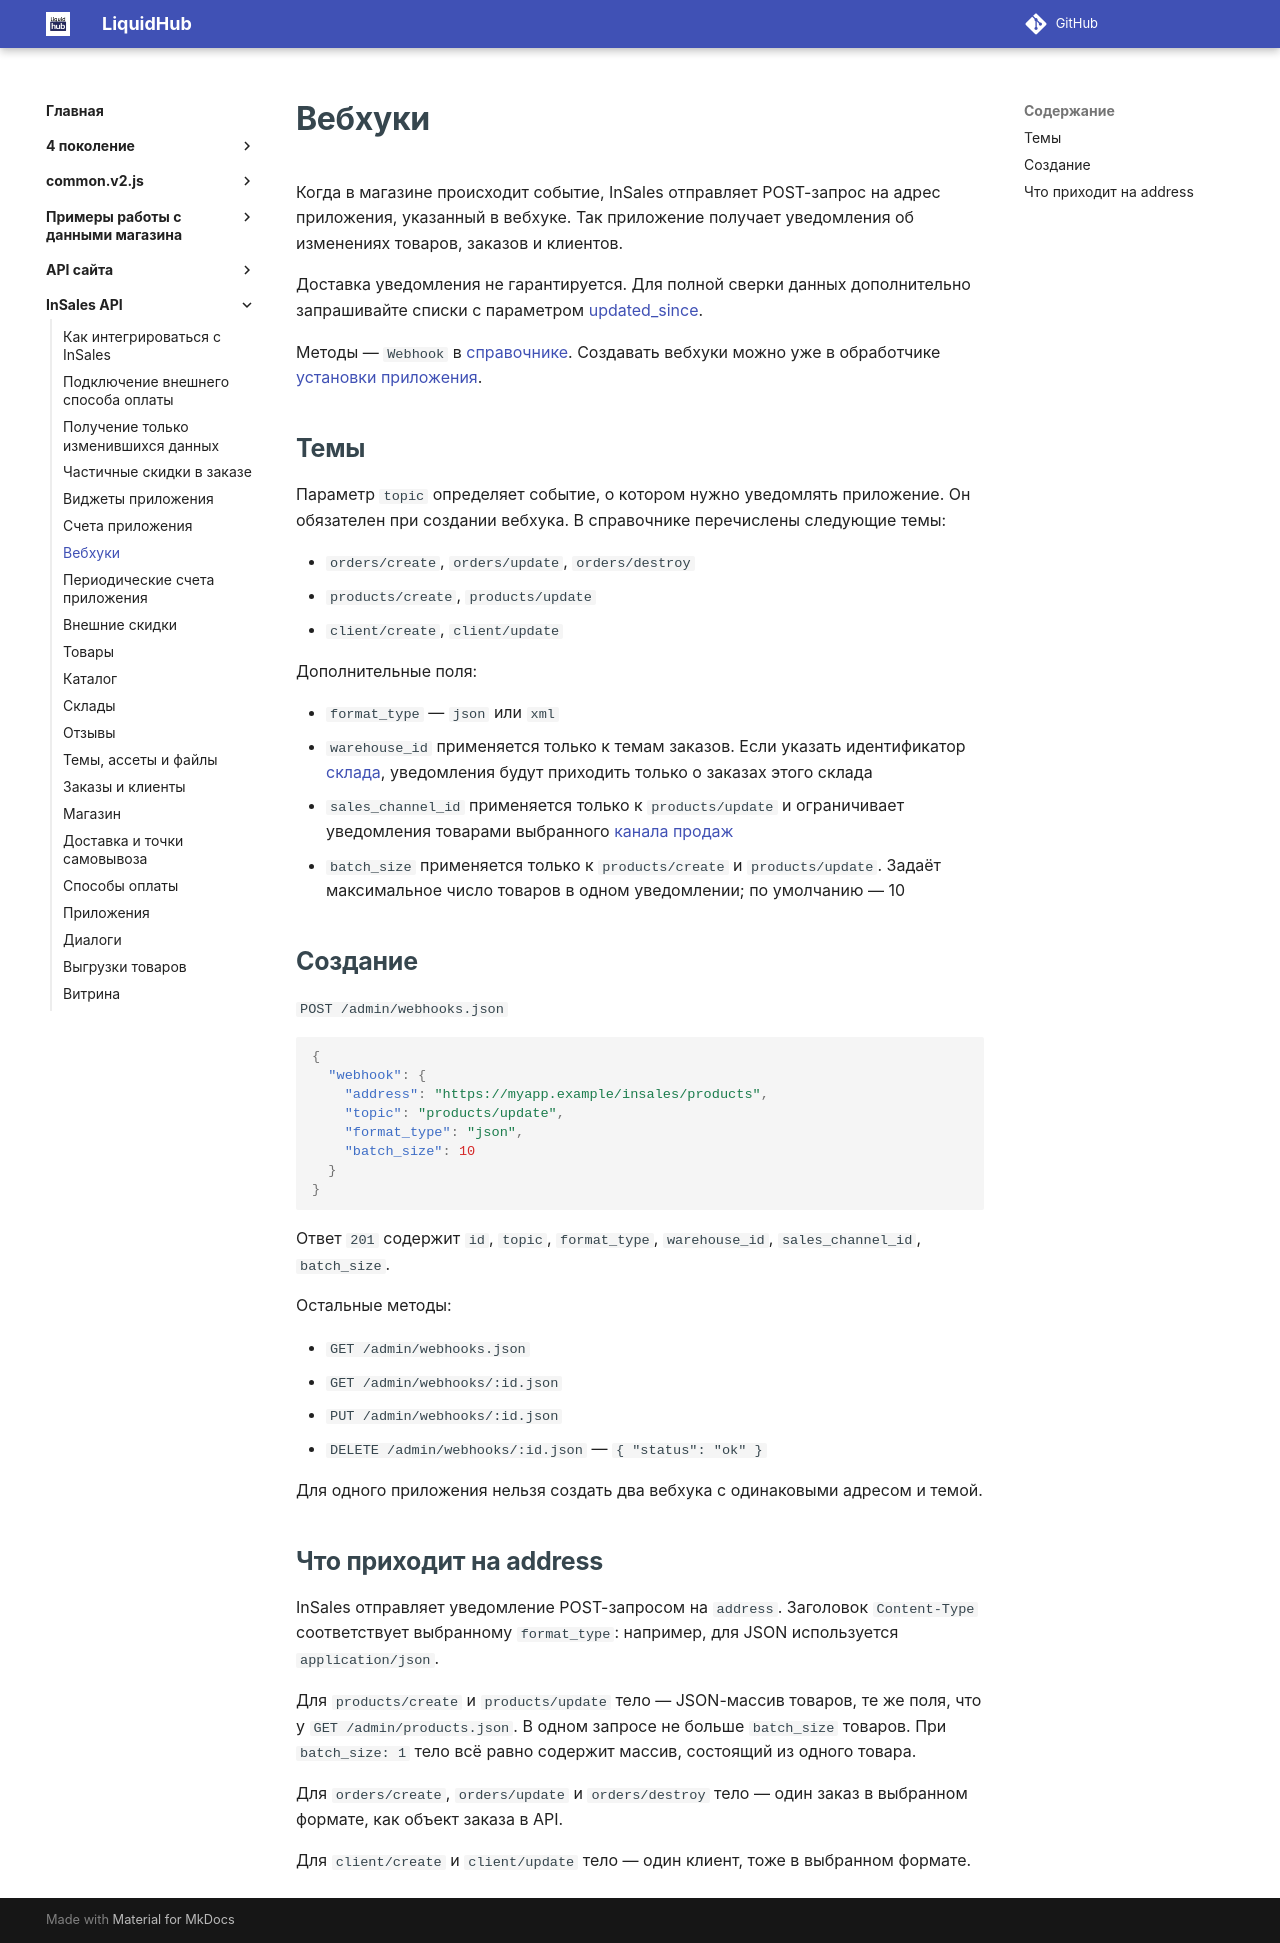

repository: insales/insales-docs-source · page: InSales API/07 InSales API - Webhooks/index.html · generator: mkdocs

---
seo_title: "Вебхуки InSales API: события и уведомления"
description: "Вебхуки InSales для приложений: создание подписок, POST-уведомления о событиях магазина и сверка данных при пропуске доставки."
---

# Вебхуки

Когда в магазине происходит событие, InSales отправляет POST-запрос на адрес приложения, указанный в вебхуке. Так приложение получает уведомления об изменениях товаров, заказов и клиентов.

Доставка уведомления не гарантируется. Для полной сверки данных дополнительно запрашивайте списки с параметром [updated_since](03%20Получение%20только%20изменившихся%20данных.md).

Методы — `Webhook` в [справочнике](https://api.insales.ru/). Создавать вебхуки можно уже в обработчике [установки приложения](01%20readme.md).

## Темы

Параметр `topic` определяет событие, о котором нужно уведомлять приложение. Он обязателен при создании вебхука. В справочнике перечислены следующие темы:

* `orders/create`, `orders/update`, `orders/destroy`
* `products/create`, `products/update`
* `client/create`, `client/update`

Дополнительные поля:

* `format_type` — `json` или `xml`
* `warehouse_id` применяется только к темам заказов. Если указать идентификатор [склада](18%20Склады.md#склады), уведомления будут приходить только о заказах этого склада
* `sales_channel_id` применяется только к `products/update` и ограничивает уведомления товарами выбранного [канала продаж](14%20Приложения,%20выгрузки,%20задачи%20и%20диалоги.md#каналы-продаж)
* `batch_size` применяется только к `products/create` и `products/update`. Задаёт максимальное число товаров в одном уведомлении; по умолчанию — 10

## Создание

`POST /admin/webhooks.json`

```json
{
  "webhook": {
    "address": "https://myapp.example/insales/products",
    "topic": "products/update",
    "format_type": "json",
    "batch_size": 10
  }
}
```

Ответ `201` содержит `id`, `topic`, `format_type`, `warehouse_id`, `sales_channel_id`, `batch_size`.

Остальные методы:

* `GET /admin/webhooks.json`
* `GET /admin/webhooks/:id.json`
* `PUT /admin/webhooks/:id.json`
* `DELETE /admin/webhooks/:id.json` — `{ "status": "ok" }`

Для одного приложения нельзя создать два вебхука с одинаковыми адресом и темой.

## Что приходит на address

InSales отправляет уведомление POST-запросом на `address`. Заголовок `Content-Type` соответствует выбранному `format_type`: например, для JSON используется `application/json`.

Для `products/create` и `products/update` тело — JSON-массив товаров, те же поля, что у `GET /admin/products.json`. В одном запросе не больше `batch_size` товаров. При `batch_size: 1` тело всё равно содержит массив, состоящий из одного товара.

Для `orders/create`, `orders/update` и `orders/destroy` тело — один заказ в выбранном формате, как объект заказа в API.

Для `client/create` и `client/update` тело — один клиент, тоже в выбранном формате.
